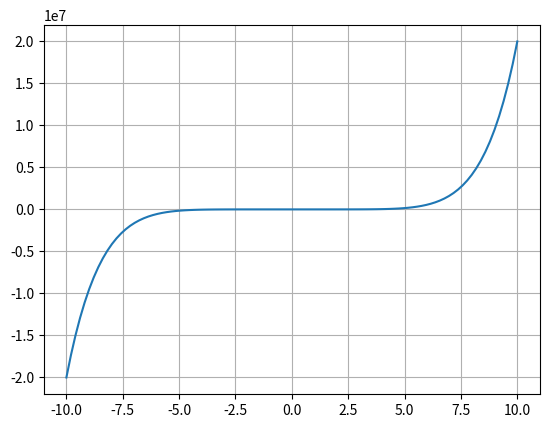

Generate this figure with matplotlib:
import matplotlib.pyplot as plt  # librería para graficar
import numpy as np  # librería para manejo de vectores y utilidades matemáticaspip install matplotlib

N = 100
x = np.linspace(-10, 10, num=N)


def f(x):
    return (2 * x**7) - (x**4) + (3 * x**2) + 4


y = f(x)

plt.plot(x, y)
plt.grid()
plt.show()
